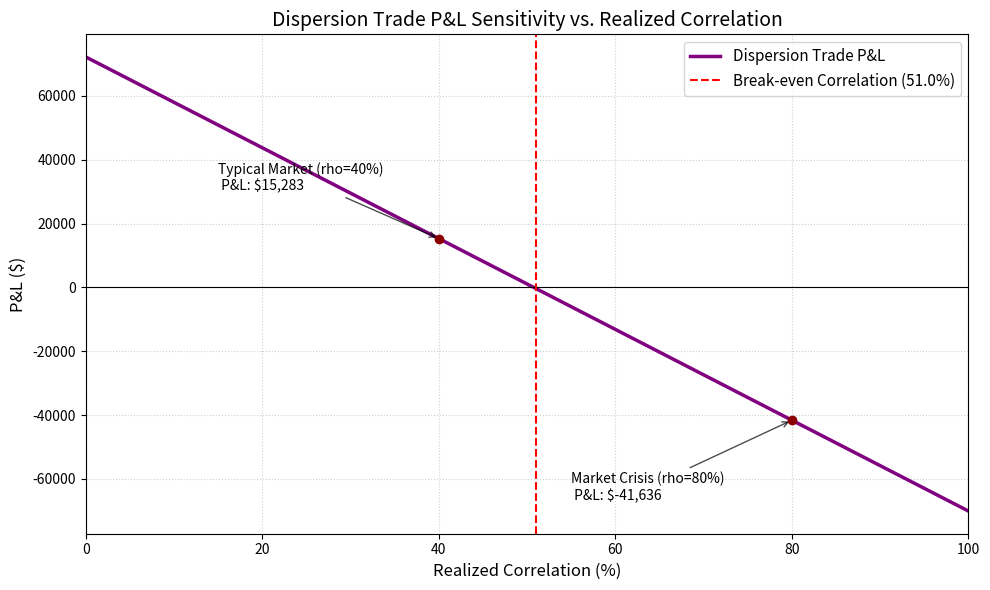

Here is the Python script that generated this plot:
# -*- coding: utf-8 -*-
"""Dispersion Trade Analyzer.ipynb

Automatically generated by Colab.

Original file is located at
    https://colab.research.google.com/drive/1_8nK3nSkDLGgDxo89n1vC6sEpWeI6ZK7
"""

import numpy as np
import pandas as pd

def dispersion_trade_analysis(w, sigma_constituents, sigma_index, K_var_index, K_var_constituents, N_index_vega=1_000_000):
    n = len(w)

    # Index variance notional
    N_index_var = N_index_vega / (2 * sigma_index)

    # Vega-neutral sizing for constituents
    N_const_vega = [w[i] * sigma_constituents[i] / sigma_index * N_index_vega for i in range(n)]
    N_const_var = [N_const_vega[i] / (2 * sigma_constituents[i]) for i in range(n)]

    # Compute implied correlation
    weighted_vol = np.dot(w, sigma_constituents)
    weighted_var = np.dot(w**2, sigma_constituents**2)
    rho_imp = (sigma_index**2 - weighted_var) / (weighted_vol**2 - weighted_var)

    print('=' * 60)
    print(" DISPERSION TRADE ANALYSIS ")
    print('=' * 60)
    print(f" Index vol (implied): {sigma_index * 100:.1f}%")
    print(f" Weighted constituent vol: {weighted_vol * 100:.1f}%")
    print(f" Implied correlation: {rho_imp * 100:.1f}%")
    print("\n Position sizing:")
    print(f" Short index variance notional: ${N_index_var:,.0f}")

    for i in range(min(n, 5)):
        print(f" Long stock {i+1} var notional: ${N_const_var[i]:,.0f} (weight={w[i]:.2f}, vol={sigma_constituents[i]*100:.1f}%)")
    print(" ...")

    # P&L sensitivity to realized correlation
    rho_range = np.linspace(0, 1, 50)
    pnl_by_rho = []
    for rho_r in rho_range:
        # Under homogeneous realized correlation
        rv_index = rho_r * weighted_vol**2 + (1 - rho_r) * weighted_var
        rv_const = sigma_constituents**2  # assume perfect forecast of single-name vol

        pnl_index = -N_index_var * (rv_index - K_var_index)
        pnl_const = sum(N_const_var[i] * (rv_const[i] - K_var_constituents[i]) for i in range(n))
        pnl_by_rho.append(pnl_index + pnl_const)

    pnl_by_rho = np.array(pnl_by_rho)

    # Break-even correlation
    breakeven_idx = np.argmin(np.abs(pnl_by_rho))
    rho_be = rho_range[breakeven_idx]
    print(f"\n Break-even realized correlation: {rho_be * 100:.1f}%")
    print(f" P&L at rho = 0.4 (typical): ${np.interp(0.4, rho_range, pnl_by_rho):,.0f}")
    print(f" P&L at rho = 0.8 (crisis): ${np.interp(0.8, rho_range, pnl_by_rho):,.0f}")
    print('=' * 60)

    return rho_range, pnl_by_rho

# Example: 5-stock mini-index
np.random.seed(0)
w = np.array([0.25, 0.20, 0.20, 0.20, 0.15])
sigma_c = np.array([0.25, 0.30, 0.28, 0.35, 0.22])
sigma_I = 0.22  # index vol (lower due to diversification)

rho_range, pnl = dispersion_trade_analysis(
    w=w,
    sigma_constituents=sigma_c,
    sigma_index=sigma_I,
    K_var_index=sigma_I**2,
    K_var_constituents=sigma_c**2
)

import matplotlib.pyplot as plt

# Find break-even correlation automatically
rho_be = rho_range[np.argmin(np.abs(pnl))]

plt.figure(figsize=(10, 6))
plt.plot(rho_range * 100, pnl, color='purple', lw=2.5, label='Dispersion Trade P&L')

# Highlight break-even and regimes
plt.axhline(0, color='black', linestyle='-', linewidth=0.8)
plt.axvline(rho_be * 100, color='red', linestyle='--', label=f'Break-even Correlation ({rho_be * 100:.1f}%)')

# Highlight specific points
pnl_typical = np.interp(0.4, rho_range, pnl)
pnl_crisis = np.interp(0.8, rho_range, pnl)
plt.scatter([40, 80], [pnl_typical, pnl_crisis], color='darkred', zorder=5)

plt.annotate(f'Typical Market (rho=40%)\n P&L: ${pnl_typical:,.0f}',
             xy=(40, pnl_typical), xytext=(15, pnl_typical + 15000),
             arrowprops=dict(facecolor='black', arrowstyle='->', alpha=0.7))

plt.annotate(f'Market Crisis (rho=80%)\n P&L: ${pnl_crisis:,.0f}',
             xy=(80, pnl_crisis), xytext=(55, pnl_crisis - 25000),
             arrowprops=dict(facecolor='black', arrowstyle='->', alpha=0.7))

plt.title('Dispersion Trade P&L Sensitivity vs. Realized Correlation', fontsize=14)
plt.xlabel('Realized Correlation (%)', fontsize=12)
plt.ylabel('P&L ($)', fontsize=12)
plt.xlim(0, 100)
plt.grid(True, linestyle=':', alpha=0.6)
plt.legend(fontsize=11)
plt.tight_layout()
plt.savefig('dispersion_pnl_sensitivity.png', dpi=150, bbox_inches='tight')
plt.show()
